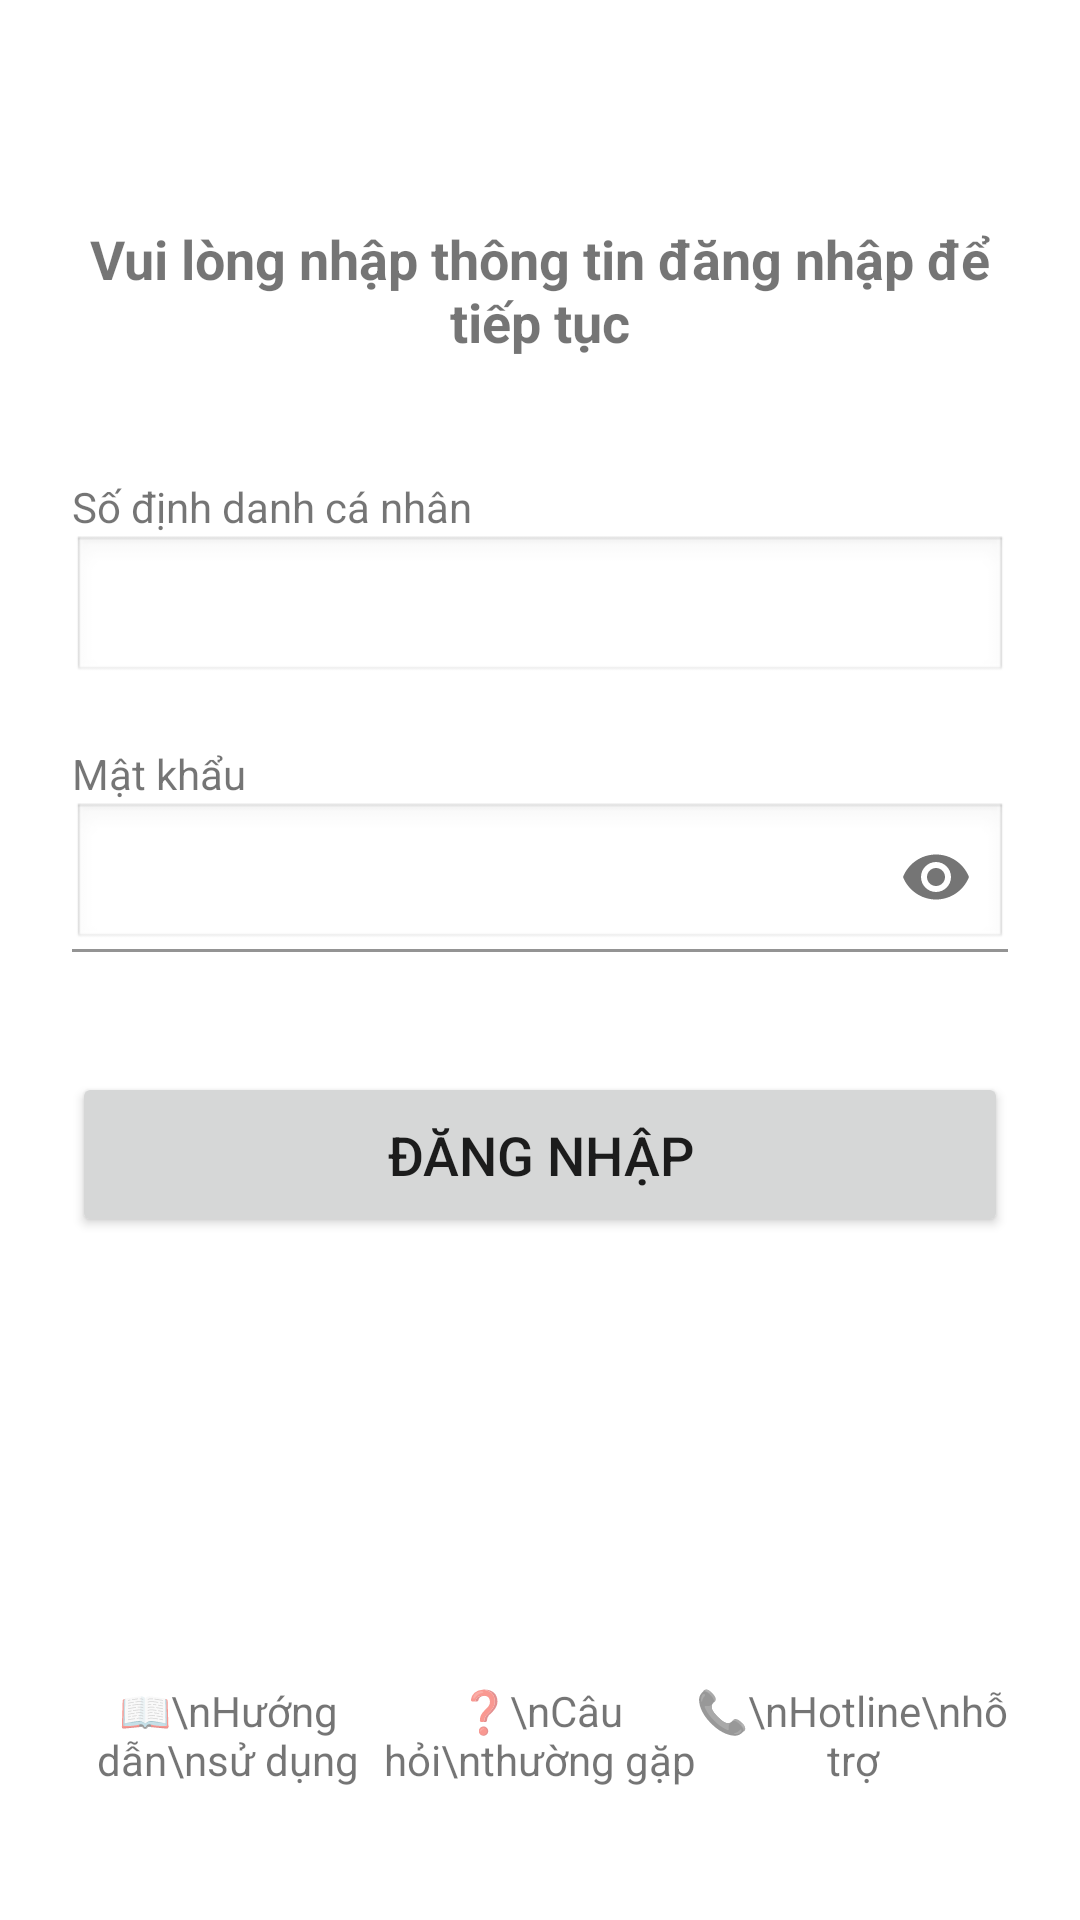

Here is an Android app screen rendered from its layout file. Give the layout XML and the strings, colors and styles it references.
<!-- AndroidManifest.xml: application theme Theme.MaterialComponents.Light.NoActionBar -->
<!-- res/layout/activity_main.xml -->
<?xml version="1.0" encoding="utf-8"?>
<androidx.constraintlayout.widget.ConstraintLayout
    xmlns:android="http://schemas.android.com/apk/res/android"
    xmlns:app="http://schemas.android.com/apk/res-auto"
    android:layout_width="match_parent"
    android:layout_height="match_parent"
    android:padding="24dp">

    <TextView
        android:id="@+id/tvTitle"
        android:layout_width="match_parent"
        android:layout_height="wrap_content"
        android:text="Vui lòng nhập thông tin đăng nhập để tiếp tục"
        android:textSize="18sp"
        android:textStyle="bold"
        android:textAlignment="center"
        android:layout_marginTop="50dp"
        app:layout_constraintTop_toTopOf="parent" />

    <TextView
        android:id="@+id/tvCccd"
        android:layout_width="wrap_content"
        android:layout_height="wrap_content"
        android:text="Số định danh cá nhân"
        android:layout_marginTop="40dp"
        app:layout_constraintTop_toBottomOf="@id/tvTitle"
        app:layout_constraintStart_toStartOf="parent" />

    <EditText
        android:id="@+id/edtCccd"
        android:layout_width="match_parent"
        android:layout_height="50dp"
        android:inputType="number"
        android:maxLength="12"
        android:background="@android:drawable/edit_text"
        app:layout_constraintTop_toBottomOf="@id/tvCccd" />

    <TextView
        android:id="@+id/tvPassword"
        android:layout_width="wrap_content"
        android:layout_height="wrap_content"
        android:text="Mật khẩu"
        android:layout_marginTop="20dp"
        app:layout_constraintTop_toBottomOf="@id/edtCccd"
        app:layout_constraintStart_toStartOf="parent" />

    <com.google.android.material.textfield.TextInputLayout
        android:id="@+id/layoutPassword"
        android:layout_width="match_parent"
        android:layout_height="wrap_content"
        app:passwordToggleEnabled="true"
        app:layout_constraintTop_toBottomOf="@id/tvPassword">

        <com.google.android.material.textfield.TextInputEditText
            android:id="@+id/edtPassword"
            android:layout_width="match_parent"
            android:layout_height="50dp"
            android:inputType="textPassword"
            android:background="@android:drawable/edit_text" />
    </com.google.android.material.textfield.TextInputLayout>

    <Button
        android:id="@+id/btnLogin"
        android:layout_width="match_parent"
        android:layout_height="55dp"
        android:text="Đăng nhập"
        android:textSize="18sp"
        android:layout_marginTop="40dp"
        app:layout_constraintTop_toBottomOf="@id/layoutPassword" />

    <LinearLayout
        android:layout_width="match_parent"
        android:layout_height="wrap_content"
        android:orientation="horizontal"
        android:gravity="center"
        app:layout_constraintBottom_toBottomOf="parent"
        android:layout_marginBottom="20dp">

        <TextView
            android:layout_width="0dp"
            android:layout_height="wrap_content"
            android:layout_weight="1"
            android:text="📖\nHướng dẫn\nsử dụng"
            android:textAlignment="center" />

        <TextView
            android:layout_width="0dp"
            android:layout_height="wrap_content"
            android:layout_weight="1"
            android:text="❓\nCâu hỏi\nthường gặp"
            android:textAlignment="center" />

        <TextView
            android:layout_width="0dp"
            android:layout_height="wrap_content"
            android:layout_weight="1"
            android:text="📞\nHotline\nhỗ trợ"
            android:textAlignment="center" />
    </LinearLayout>

</androidx.constraintlayout.widget.ConstraintLayout>
<!-- resources referenced by this layout -->
<resources>

</resources>
